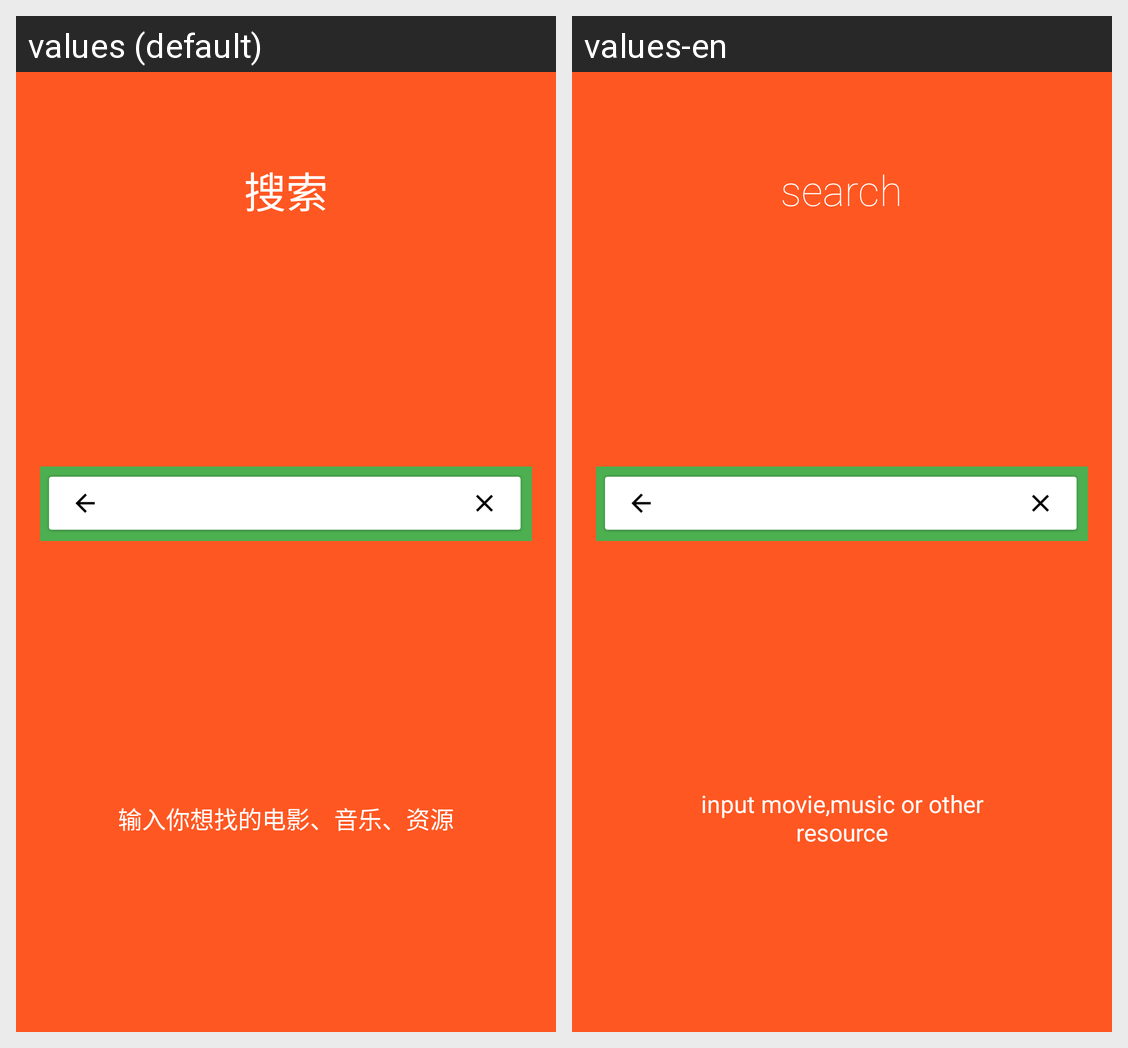

For this localized Android screen grid, give each drawn string resource with its value in every locale shown.
Android screen res/layout/introduction_1.xml rendered under 2 locales, left to right: values (default), values-en. Device: Nexus 5 (rendered at 1080×1920; each locale shown at half size, 540×960, under a caption strip naming it); theme AppTheme.
Strings drawn on this screen, with the default value and each locale's value (text and hints the layout hard-codes, and strings that could not be matched under every locale, appear in the picture but are not listed):

search
  values: 搜索
  values-en: search

intro_string_1
  values: 输入你想找的电影、音乐、资源
  values-en: input movie,music or other resource
